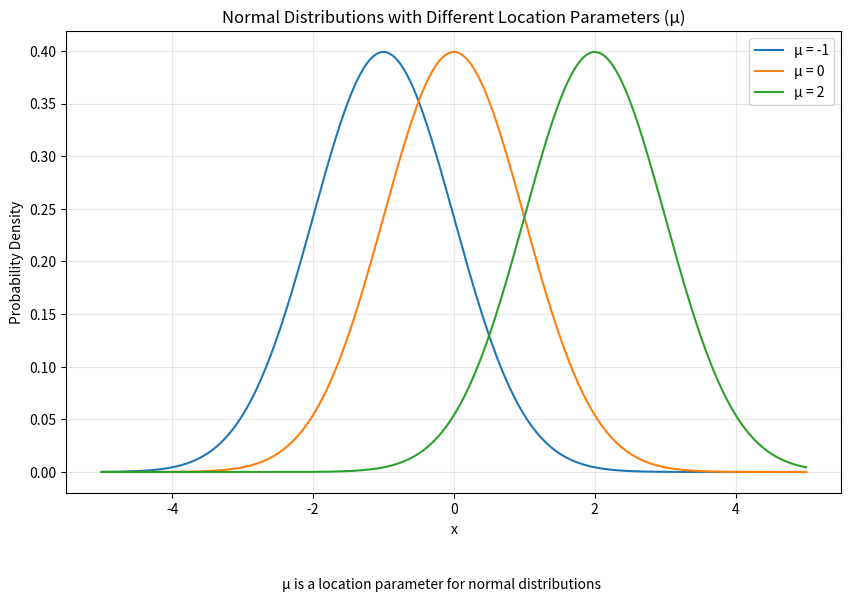

The matplotlib source for this figure:
import numpy as np
import matplotlib.pyplot as plt
from scipy.stats import norm

# Set up the x-axis
x = np.linspace(-5, 5, 1000)

# Create three normal distributions with different means
mu1, mu2, mu3 = -1, 0, 2
sigma = 1

# Plot the distributions
plt.figure(figsize=(10, 6))
plt.plot(x, norm.pdf(x, mu1, sigma), label=f'μ = {mu1}')
plt.plot(x, norm.pdf(x, mu2, sigma), label=f'μ = {mu2}')
plt.plot(x, norm.pdf(x, mu3, sigma), label=f'μ = {mu3}')

# Customize the plot
plt.title('Normal Distributions with Different Location Parameters (μ)')
plt.xlabel('x')
plt.ylabel('Probability Density')
plt.legend()
plt.grid(True, alpha=0.3)

# Add caption
plt.figtext(0.5, -0.05, 'μ is a location parameter for normal distributions', 
            ha='center', fontsize=10)

# Save the plot
plt.savefig('normal_distributions.png', dpi=300, bbox_inches='tight')
plt.close()

print("The plot has been saved as 'normal_distributions.png'")
